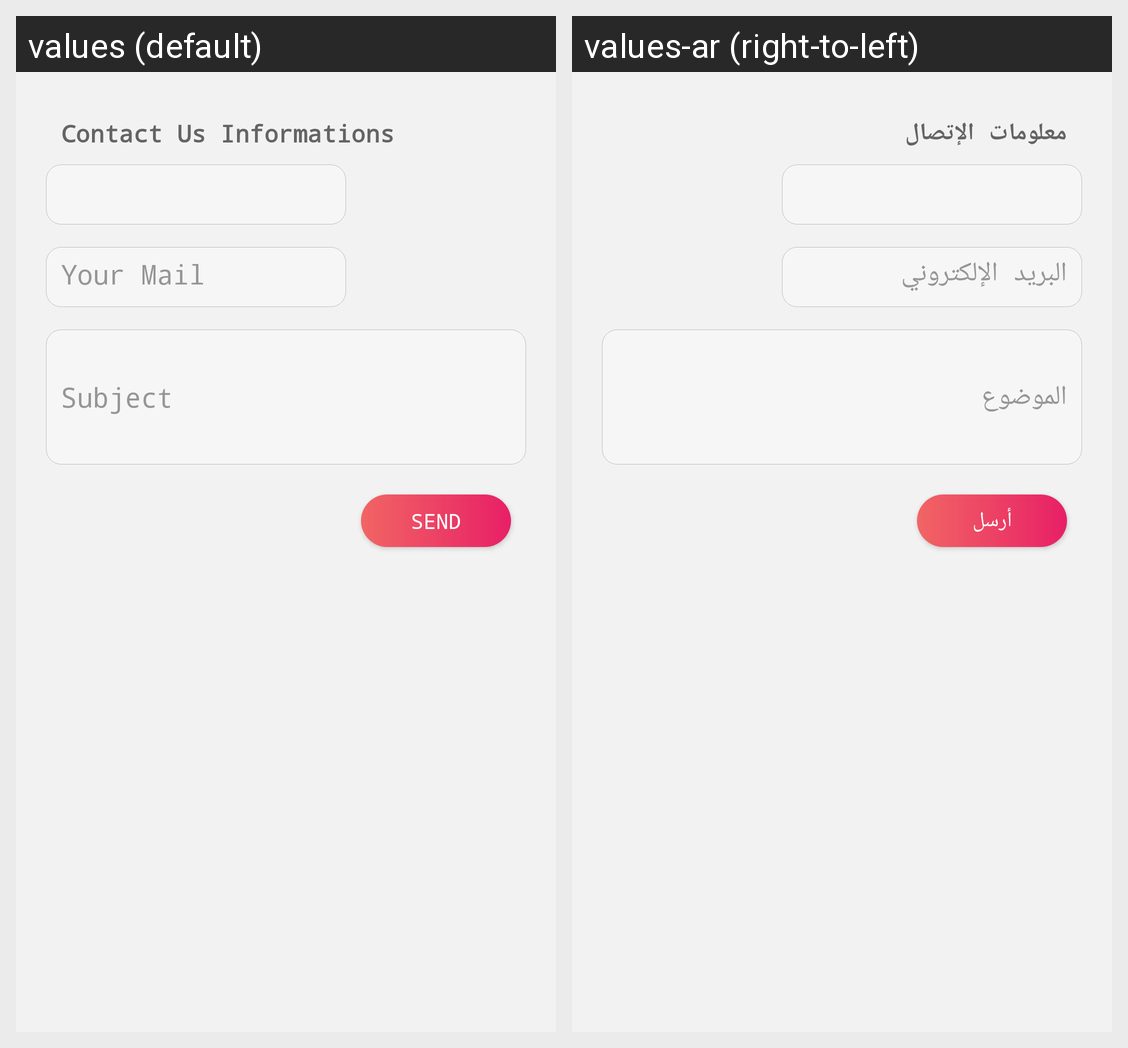

Here is an Android app screen in its default locale and in the app's own translations. Write out the translated-string differences for the strings that appear on this screen.
Android screen res/layout/activity_contact__us.xml rendered under 2 locales, left to right: values (default), values-ar (right-to-left). Device: Nexus 5 (rendered at 1080×1920; each locale shown at half size, 540×960, under a caption strip naming it); theme AppTheme.
Strings drawn on this screen, with the default value and each locale's value (text and hints the layout hard-codes, and strings that could not be matched under every locale, appear in the picture but are not listed):

contact_us
  values: Contact Us Informations
  values-ar: معلومات الإتصال

Informations
  values: Contact Us Informations
  values-ar: معلومات الإتصال

Your_Mail
  values: Your Mail
  values-ar: البريد الإلكتروني

subject
  values: Subject
  values-ar: الموضوع

Send
  values: Send
  values-ar: أرسل
